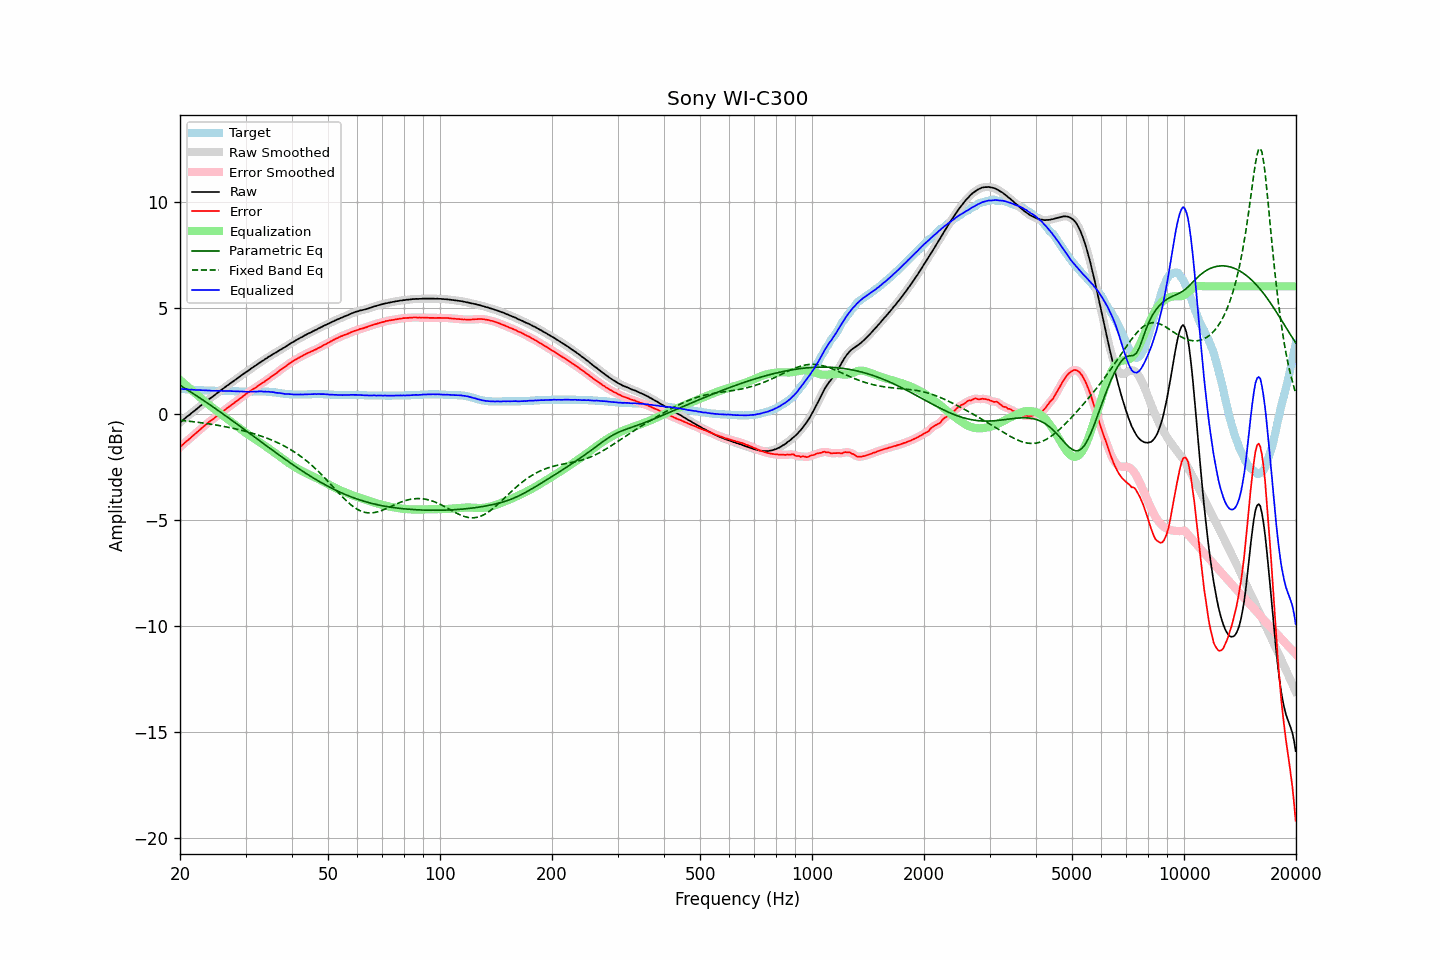

The table this chart was drawn from, first rows:
frequency, raw, error, smoothed, error_smoothed, equalization, parametric_eq, fixed_band_eq, equalized_raw, equalized_smoothed, target
20.00, -0.43, -1.59, -0.43, -1.59, 1.59, 1.33, -0.32, 1.16, 1.15, 1.16
20.20, -0.36, -1.52, -0.36, -1.52, 1.52, 1.29, -0.33, 1.16, 1.16, 1.16
20.40, -0.30, -1.45, -0.30, -1.45, 1.45, 1.24, -0.33, 1.15, 1.16, 1.15
20.61, -0.23, -1.38, -0.23, -1.38, 1.38, 1.19, -0.34, 1.15, 1.15, 1.15
20.81, -0.17, -1.31, -0.17, -1.31, 1.32, 1.14, -0.35, 1.15, 1.14, 1.14
21.02, -0.11, -1.25, -0.11, -1.25, 1.25, 1.10, -0.36, 1.14, 1.14, 1.14
21.23, -0.06, -1.19, -0.05, -1.18, 1.18, 1.05, -0.37, 1.12, 1.13, 1.13
21.44, 0.01, -1.12, 0.01, -1.12, 1.12, 1.00, -0.38, 1.13, 1.12, 1.13
21.66, 0.07, -1.05, 0.07, -1.05, 1.05, 0.95, -0.38, 1.12, 1.12, 1.12
21.87, 0.13, -0.99, 0.13, -0.99, 0.99, 0.90, -0.39, 1.12, 1.12, 1.12
22.09, 0.19, -0.92, 0.19, -0.92, 0.92, 0.85, -0.40, 1.11, 1.11, 1.11
22.31, 0.25, -0.86, 0.25, -0.86, 0.85, 0.80, -0.41, 1.11, 1.11, 1.11
22.54, 0.32, -0.79, 0.32, -0.79, 0.79, 0.75, -0.42, 1.11, 1.10, 1.11
22.76, 0.38, -0.72, 0.38, -0.72, 0.72, 0.70, -0.43, 1.10, 1.10, 1.10
22.99, 0.44, -0.66, 0.44, -0.66, 0.66, 0.65, -0.44, 1.10, 1.10, 1.10
23.22, 0.50, -0.59, 0.50, -0.59, 0.59, 0.60, -0.45, 1.09, 1.09, 1.09
23.45, 0.56, -0.53, 0.56, -0.53, 0.53, 0.55, -0.46, 1.09, 1.09, 1.09
23.69, 0.62, -0.47, 0.62, -0.46, 0.47, 0.50, -0.47, 1.09, 1.09, 1.09
23.92, 0.68, -0.40, 0.68, -0.41, 0.41, 0.44, -0.49, 1.09, 1.09, 1.08
24.16, 0.73, -0.35, 0.73, -0.35, 0.35, 0.39, -0.50, 1.08, 1.08, 1.08
24.40, 0.78, -0.30, 0.79, -0.29, 0.29, 0.34, -0.51, 1.07, 1.08, 1.08
24.65, 0.84, -0.24, 0.84, -0.24, 0.23, 0.29, -0.52, 1.07, 1.07, 1.08
24.89, 0.90, -0.17, 0.90, -0.18, 0.17, 0.23, -0.54, 1.08, 1.07, 1.07
25.14, 0.95, -0.12, 0.95, -0.12, 0.12, 0.18, -0.55, 1.07, 1.07, 1.07
25.39, 1.01, -0.06, 1.01, -0.06, 0.06, 0.13, -0.56, 1.07, 1.07, 1.07
25.65, 1.07, 0.00, 1.07, -0.00, 0.00, 0.07, -0.58, 1.07, 1.07, 1.07
25.91, 1.13, 0.06, 1.13, 0.06, -0.06, 0.02, -0.59, 1.07, 1.07, 1.07
26.16, 1.18, 0.11, 1.18, 0.11, -0.12, -0.03, -0.60, 1.06, 1.07, 1.07
26.43, 1.24, 0.17, 1.24, 0.17, -0.17, -0.09, -0.62, 1.06, 1.07, 1.07
26.69, 1.30, 0.24, 1.30, 0.23, -0.23, -0.14, -0.63, 1.07, 1.06, 1.06
26.96, 1.35, 0.29, 1.35, 0.29, -0.29, -0.20, -0.65, 1.06, 1.06, 1.06
27.23, 1.41, 0.35, 1.41, 0.35, -0.35, -0.25, -0.66, 1.06, 1.06, 1.06
27.50, 1.46, 0.40, 1.46, 0.40, -0.40, -0.31, -0.68, 1.06, 1.06, 1.06
27.77, 1.51, 0.45, 1.51, 0.46, -0.46, -0.36, -0.70, 1.05, 1.05, 1.06
28.05, 1.57, 0.52, 1.57, 0.51, -0.52, -0.42, -0.71, 1.05, 1.05, 1.05
28.33, 1.62, 0.57, 1.62, 0.57, -0.57, -0.47, -0.73, 1.05, 1.05, 1.05
28.62, 1.68, 0.63, 1.68, 0.63, -0.63, -0.53, -0.75, 1.05, 1.05, 1.05
28.90, 1.73, 0.69, 1.73, 0.69, -0.69, -0.58, -0.77, 1.04, 1.04, 1.04
29.19, 1.79, 0.75, 1.79, 0.75, -0.75, -0.64, -0.79, 1.04, 1.04, 1.04
29.48, 1.84, 0.80, 1.84, 0.81, -0.81, -0.69, -0.81, 1.03, 1.04, 1.04
29.78, 1.90, 0.87, 1.90, 0.86, -0.86, -0.75, -0.83, 1.04, 1.03, 1.03
30.08, 1.95, 0.92, 1.95, 0.92, -0.92, -0.81, -0.85, 1.03, 1.03, 1.03
30.38, 2.00, 0.97, 2.00, 0.97, -0.97, -0.86, -0.87, 1.03, 1.03, 1.03
30.68, 2.05, 1.02, 2.05, 1.02, -1.02, -0.92, -0.89, 1.03, 1.03, 1.03
30.99, 2.11, 1.08, 2.11, 1.08, -1.07, -0.97, -0.91, 1.03, 1.03, 1.03
31.30, 2.16, 1.13, 2.16, 1.13, -1.13, -1.03, -0.93, 1.03, 1.03, 1.03
31.61, 2.21, 1.17, 2.21, 1.17, -1.18, -1.09, -0.95, 1.03, 1.03, 1.04
31.93, 2.26, 1.22, 2.26, 1.22, -1.23, -1.14, -0.98, 1.03, 1.03, 1.04
32.24, 2.31, 1.27, 2.31, 1.27, -1.28, -1.20, -1.00, 1.04, 1.04, 1.04
32.57, 2.37, 1.33, 2.37, 1.33, -1.33, -1.26, -1.03, 1.04, 1.04, 1.04
32.89, 2.42, 1.38, 2.42, 1.38, -1.38, -1.31, -1.05, 1.04, 1.04, 1.04
33.22, 2.47, 1.43, 2.47, 1.43, -1.43, -1.37, -1.08, 1.04, 1.04, 1.04
33.55, 2.51, 1.47, 2.52, 1.48, -1.48, -1.42, -1.10, 1.03, 1.04, 1.04
33.89, 2.57, 1.53, 2.57, 1.53, -1.53, -1.48, -1.13, 1.04, 1.03, 1.04
34.23, 2.61, 1.58, 2.61, 1.58, -1.58, -1.54, -1.16, 1.02, 1.03, 1.03
34.57, 2.67, 1.64, 2.66, 1.64, -1.64, -1.59, -1.19, 1.03, 1.03, 1.03
34.92, 2.71, 1.69, 2.71, 1.69, -1.69, -1.65, -1.22, 1.02, 1.02, 1.02
35.27, 2.76, 1.75, 2.76, 1.75, -1.75, -1.70, -1.25, 1.01, 1.02, 1.01
35.62, 2.81, 1.81, 2.80, 1.80, -1.80, -1.76, -1.28, 1.01, 1.00, 1.00
35.97, 2.85, 1.85, 2.85, 1.85, -1.86, -1.81, -1.32, 0.99, 0.99, 1.00
... 635 more rows
